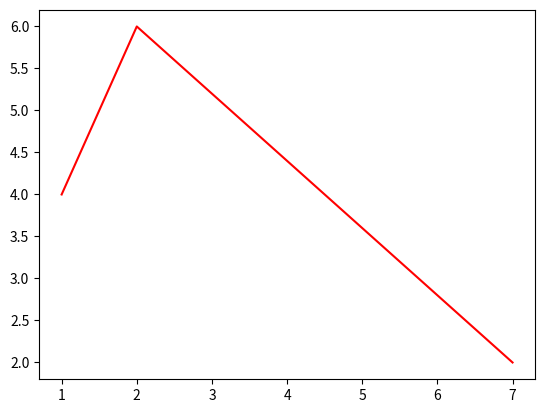

Generate this figure with matplotlib:
import matplotlib.pyplot as plt

x = [1, 2, 7]
y = [4, 6, 2]
plt.plot(x, y, color = "red")